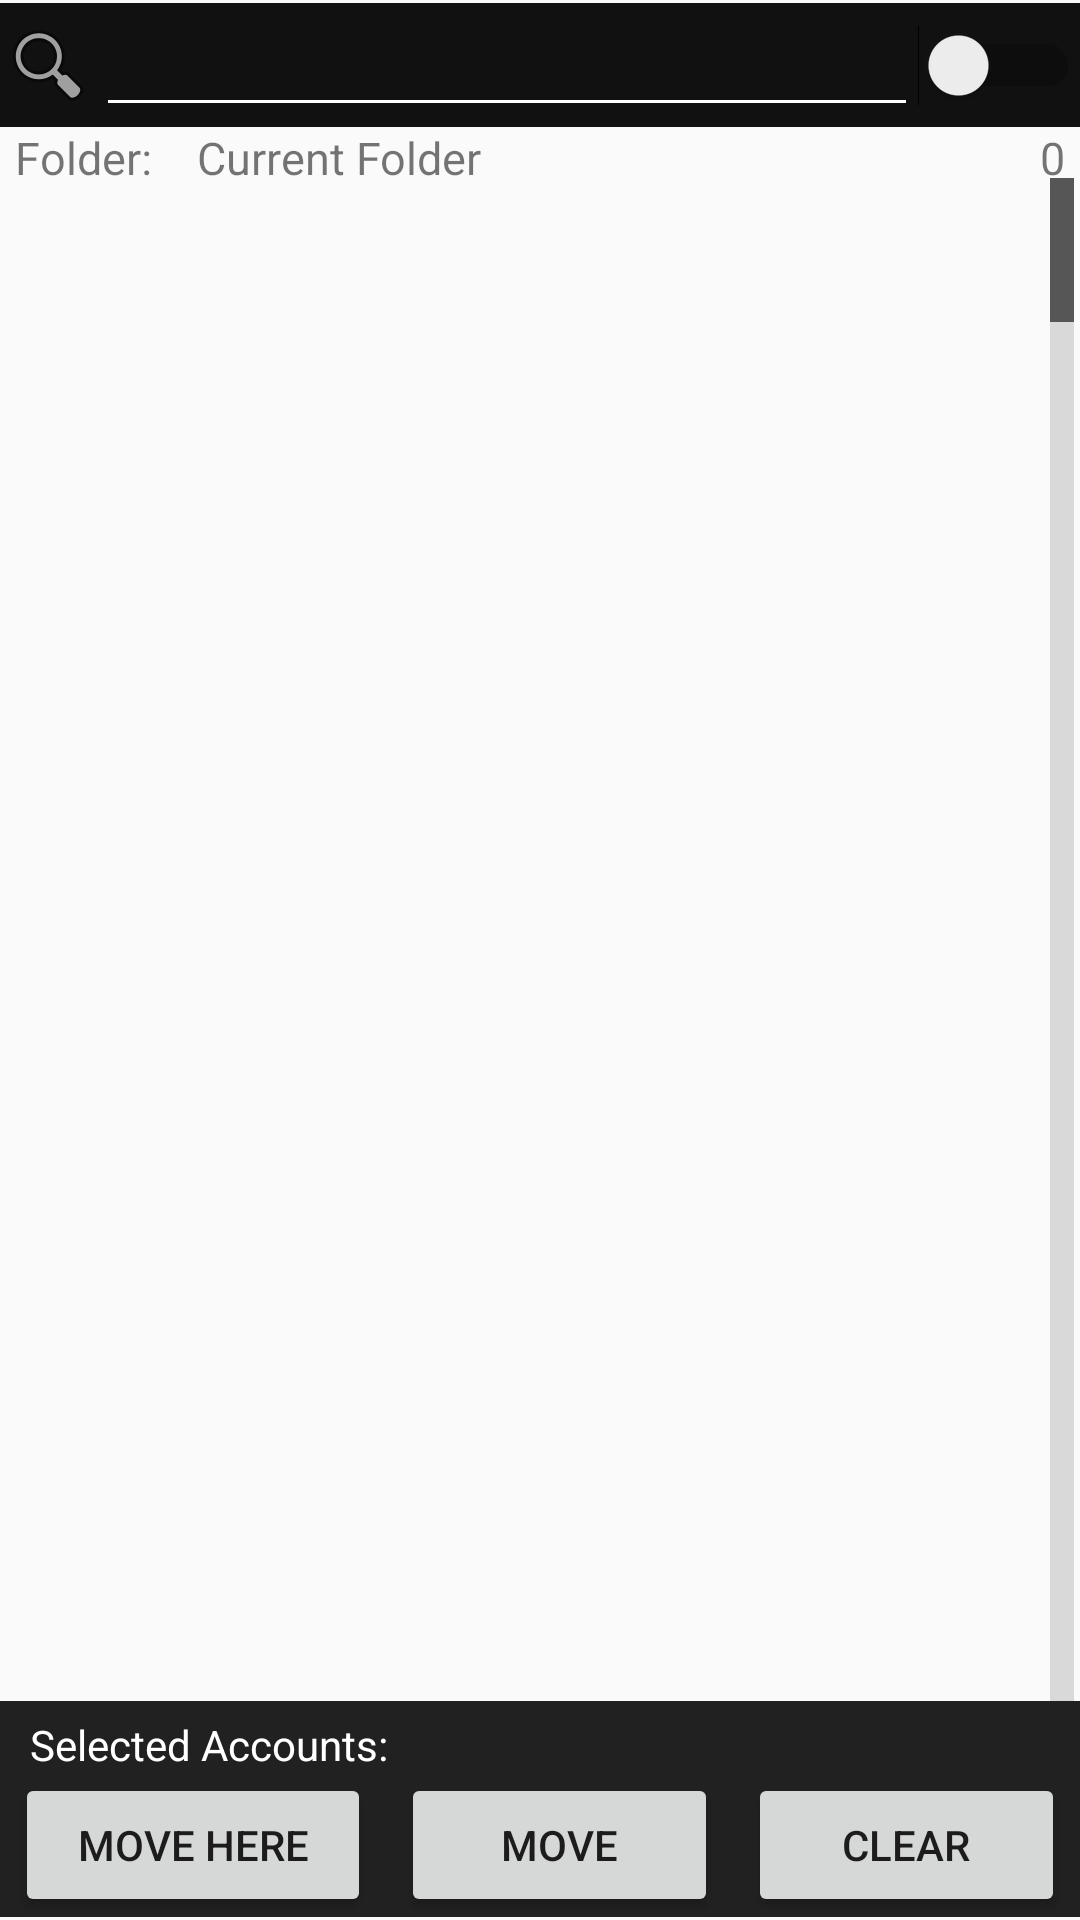

Write the Android layout XML for this screen, with the resource values it uses.
<!-- AndroidManifest.xml: application theme AppTheme -->
<!-- res/layout/activity_main.xml -->
<?xml version="1.0" encoding="utf-8"?>
<LinearLayout xmlns:android="http://schemas.android.com/apk/res/android"
    xmlns:tools="http://schemas.android.com/tools"
    android:layout_width="match_parent"
    android:layout_height="match_parent"
    android:orientation="vertical"
    android:paddingBottom="1dp"
    android:paddingTop="1dp"
    tools:context=".MainActivity">

    <LinearLayout
        android:id="@+id/view_search"
        android:layout_width="fill_parent"
        android:layout_height="wrap_content"
        android:layout_gravity="center_vertical|top"
        android:background="@color/colorPrimaryDark"
        android:orientation="horizontal"
        android:visibility="visible">

        <ImageView
            android:layout_width="wrap_content"
            android:layout_height="match_parent"
            android:src="@android:drawable/ic_menu_search" />

        <EditText
            android:id="@+id/search_editText"
            android:layout_width="1dip"
            android:layout_height="fill_parent"
            android:layout_weight="1"
            android:backgroundTint="@android:color/white"
            android:textColor="@android:color/white" />

        <Switch
            android:id="@+id/allFolders_Switch"
            android:layout_width="wrap_content"
            android:layout_height="fill_parent"
            android:layout_gravity="center_vertical"
            android:textOff="This Folder"
            android:textOn="All Folders" />

    </LinearLayout>

    <LinearLayout
        android:layout_width="match_parent"
        android:layout_height="1dip"
        android:layout_weight="1"
        android:orientation="vertical">

        <LinearLayout
            android:id="@+id/folder_currentWrapper"
            android:layout_width="match_parent"
            android:layout_height="wrap_content"
            android:orientation="horizontal">

            <TextView
                android:layout_width="wrap_content"
                android:layout_height="17sp"
                android:layout_marginLeft="5dp"
                android:layout_marginRight="10dp"
                android:text="Folder:"
                android:textAlignment="2"
                android:textSize="15sp" />

            <TextView
                android:id="@+id/folder_currentFolder"
                android:layout_width="match_parent"
                android:layout_height="17sp"
                android:layout_marginLeft="5dp"
                android:layout_weight="1"
                android:ellipsize="marquee"
                android:singleLine="true"
                android:text="Current Folder"
                android:textSize="15sp"
                android:visibility="visible" />

            <TextView
                android:id="@+id/folder_currentCount"
                android:layout_width="wrap_content"
                android:layout_height="17sp"
                android:layout_marginLeft="10dp"
                android:layout_marginRight="5dp"
                android:text="0"
                android:textAlignment="2"
                android:textSize="15sp" />
        </LinearLayout>

        <LinearLayout
            android:id="@+id/errorMessage_noEnabledServers"
            android:layout_width="match_parent"
            android:layout_height="wrap_content"
            android:gravity="center"
            android:orientation="vertical"
            android:visibility="gone">

            <TextView
                android:layout_width="match_parent"
                android:layout_height="wrap_content"
                android:layout_marginTop="15dp"
                android:text="No Servers Enabled"
                android:textAlignment="center"
                android:textColor="@color/colorError" />

            <Button
                android:layout_width="wrap_content"
                android:layout_height="wrap_content"
                android:gravity="center"
                android:onClick="openSettings"
                android:padding="5dp"
                android:text="Settings" />
        </LinearLayout>

        <ListView
            android:id="@+id/accountList"
            android:layout_width="fill_parent"
            android:layout_height="1dip"
            android:layout_alignParentEnd="true"
            android:layout_alignParentRight="true"
            android:layout_alignParentTop="true"
            android:layout_gravity="center_horizontal|top"
            android:layout_marginLeft="2dp"
            android:layout_marginRight="2dp"
            android:layout_weight="1"
            android:divider="@null"
            android:dividerHeight="0dp"
            android:fastScrollAlwaysVisible="true"
            android:fastScrollEnabled="true"
            tools:listitem="@android:layout/simple_list_item_2" />

    </LinearLayout>

    <LinearLayout
        android:id="@+id/bottomBar"
        android:layout_width="match_parent"
        android:layout_height="wrap_content"
        android:layout_gravity="bottom"
        android:background="@color/colorPrimary"
        android:orientation="vertical"
        android:visibility="visible">

        <LinearLayout
            android:layout_width="match_parent"
            android:layout_height="wrap_content"
            android:orientation="horizontal">

            <TextView
                android:id="@+id/bulk_count"
                android:layout_width="wrap_content"
                android:layout_height="wrap_content"
                android:paddingLeft="10dp"
                android:paddingTop="5dp"
                android:text="Selected Accounts:"
                android:textColor="@color/colorAccent"
                android:visibility="visible" />
        </LinearLayout>

        <LinearLayout
            android:layout_width="match_parent"
            android:layout_height="wrap_content"
            android:orientation="horizontal">

            <TextView
                android:id="@+id/sifamVersion"
                android:layout_width="wrap_content"
                android:layout_height="wrap_content"
                android:layout_gravity="center_vertical"
                android:layout_marginLeft="5dp"
                android:layout_weight="1"
                android:text="Version"
                android:textColor="@color/colorAccent"
                android:visibility="gone" />

            <Button
                android:id="@+id/moveHere_Button"
                android:layout_width="wrap_content"
                android:layout_height="match_parent"
                android:layout_gravity="center_vertical"
                android:layout_marginLeft="5dp"
                android:layout_marginRight="5dp"
                android:layout_weight="1"
                android:onClick="confirmMove"
                android:text="Move Here"
                android:visibility="visible" />

            <Button
                android:id="@+id/bulk_move"
                android:layout_width="wrap_content"
                android:layout_height="match_parent"
                android:layout_gravity="center_vertical"
                android:layout_marginLeft="5dp"
                android:layout_marginRight="5dp"
                android:layout_weight="1"
                android:onClick="moveSelected"
                android:text="Move"
                android:visibility="visible" />

            <Button
                android:id="@+id/bulk_clear"
                android:layout_width="wrap_content"
                android:layout_height="match_parent"
                android:layout_gravity="center_vertical"
                android:layout_marginLeft="5dp"
                android:layout_marginRight="5dp"
                android:layout_weight="1"
                android:onClick="clearSelection"
                android:text="Clear"
                android:visibility="visible" />

            <Button
                android:id="@+id/cancelMove_Button"
                android:layout_width="wrap_content"
                android:layout_height="match_parent"
                android:layout_gravity="center_vertical"
                android:layout_marginLeft="5dp"
                android:layout_marginRight="25dp"
                android:layout_weight="1"
                android:onClick="abortMove"
                android:text="Cancel Move"
                android:visibility="gone" />

            <Button
                android:id="@+id/selectAll_Button"
                android:layout_width="wrap_content"
                android:layout_height="match_parent"
                android:layout_gravity="center_vertical"
                android:layout_marginLeft="5dp"
                android:layout_marginRight="25dp"
                android:layout_weight="1"
                android:onClick="selectAll"
                android:text="Select All"
                android:visibility="gone" />

            <TextView
                android:id="@+id/pageInfo_textView"
                android:layout_width="wrap_content"
                android:layout_height="wrap_content"
                android:layout_gravity="center_vertical"
                android:layout_marginRight="5dp"
                android:text="Page 1 of 1\n1-500 of 5000"
                android:textAlignment="center"
                android:textColor="@color/colorAccent"
                android:visibility="gone" />

            <ImageButton
                android:id="@+id/prevPage_Button"
                android:layout_width="56dp"
                android:layout_height="56dp"
                android:onClick="getPrevPage"
                android:src="@drawable/ic_navigate_before_black_48dp"
                android:visibility="gone" />

            <ImageButton
                android:id="@+id/nextPage_Button"
                android:layout_width="56dp"
                android:layout_height="56dp"
                android:onClick="getNextPage"
                android:src="@drawable/ic_navigate_next_black_48dp"
                android:visibility="gone" />
        </LinearLayout>


    </LinearLayout>
</LinearLayout>
<!-- resources referenced by this layout -->
<resources>
  <color name="colorAccent">#ffffff</color>
  <color name="colorError">#DD3333</color>
  <color name="colorPrimary">#212121</color>
  <color name="colorPrimaryDark">#111111</color>
  <style name="AppTheme" parent="Theme.AppCompat.Light.DarkActionBar">
          
      </style>
</resources>
